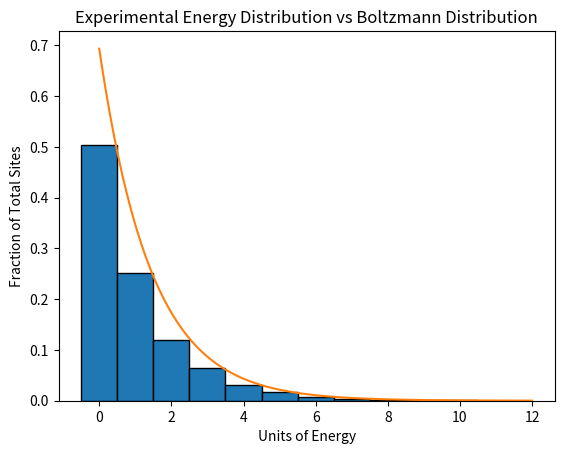

The script that saved this image:
import numpy as np
import matplotlib.pyplot as plt

n = 10000 # Number of sites
it = 1000000 # Number of iterations

sites = np.ones(n, dtype = int) # Array of ones for each site

for _ in range(it):
    site1 = np.random.randint(n)
    if sites[site1] != 0: # Prevents having sites with negative values
        site2 = np.random.randint(n)
        sites[site1] -= 1
        sites[site2] += 1

# Plot a normalized histogram of final distribution
plt.hist(sites, bins=np.arange(-0.5, 12.5, 1), edgecolor = 'black', density = True)

# Plot theoretical Boltzmann distribution
xs = np.linspace(0,12,1000)
ys = np.log(2) * np.exp(-xs * np.log(2))
plt.plot(xs,ys)

plt.xlabel("Units of Energy")
plt.ylabel("Fraction of Total Sites")
plt.title("Experimental Energy Distribution vs Boltzmann Distribution")
plt.show()
